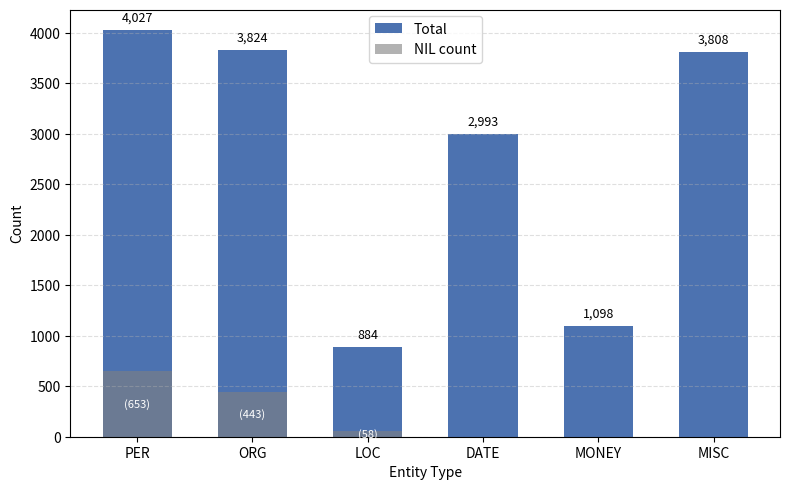

This figure's Python source: (Note: this script raises an exception after producing the figure.)
import matplotlib.pyplot as plt
import numpy as np

# Data
types = ['PER', 'ORG', 'LOC', 'DATE', 'MONEY', 'MISC']
totals = [4027, 3824, 884, 2993, 1098, 3808]
nils = [653, 443, 58, 0, 0, 0]

# Create figure
plt.figure(figsize=(8, 5), dpi=300)

x = np.arange(len(types))

# Plot total bars
bars = plt.bar(x, totals, color='#4C72B0', width=0.6, label='Total')

# Overlay NILs
plt.bar(x, nils, color='gray', alpha=0.6, width=0.6, label='NIL count')

# Add labels
for i, val in enumerate(totals):
    plt.text(i, val + max(totals)*0.015, f'{val:,}', ha='center', va='bottom', fontsize=9)
for i, val in enumerate(nils):
    if val > 0:
        plt.text(i, val/2, f'({val:,})', ha='center', va='center', color='white', fontsize=8)

# Customize
# plt.title('Entity Type Distribution (with NIL Counts)', fontsize=13, fontweight='bold')
plt.xlabel('Entity Type', fontsize=10)
plt.ylabel('Count', fontsize=10)
plt.xticks(x, types)
plt.grid(axis='y', linestyle='--', alpha=0.4)
plt.legend()

plt.tight_layout()
plt.savefig('images/ICCJ146-EE_entity_type_distribution.png', dpi=300, bbox_inches='tight')
plt.show()
